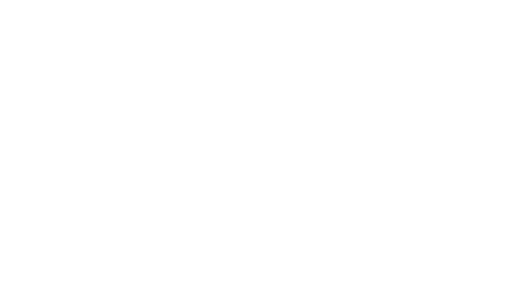
t = 0.00 s
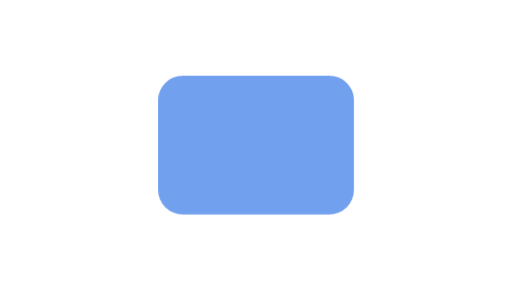
t = 0.48 s
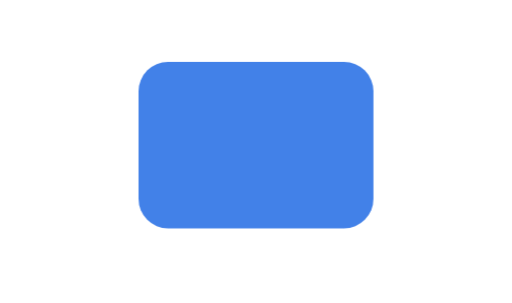
t = 0.72 s
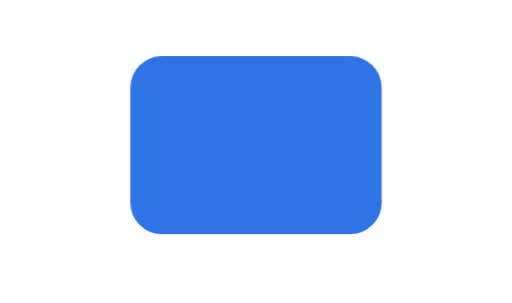
t = 1.19 s
t = 1.64 s: frame unchanged from t = 1.19 s, image omitted
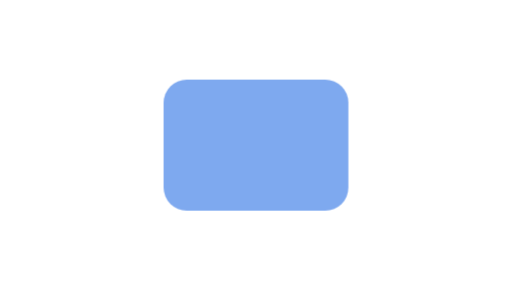
t = 2.00 s

The animated SVG that drew these frames (rendered in a browser with its animation timeline set to each time). Animation: 1 CSS @keyframes rule; one cycle of 2.40 s, repeats indefinitely.

<svg xmlns="http://www.w3.org/2000/svg" viewBox="0 0 132 78" role="img" aria-label="Zoom in on scroll"><g transform="translate(66,36) scale(1.35) translate(-66,-36)">
  <style>.z{animation:z 2.4s ease-out infinite;transform-origin:66px 37px}@keyframes z{0%{transform:scale(.3);opacity:0}40%,78%{transform:scale(1);opacity:1}100%{transform:scale(.3);opacity:0}}</style>
  <rect class="z" x="42" y="20" width="48" height="34" rx="6" fill="#2f74e6"/>
  </g>
</svg>
